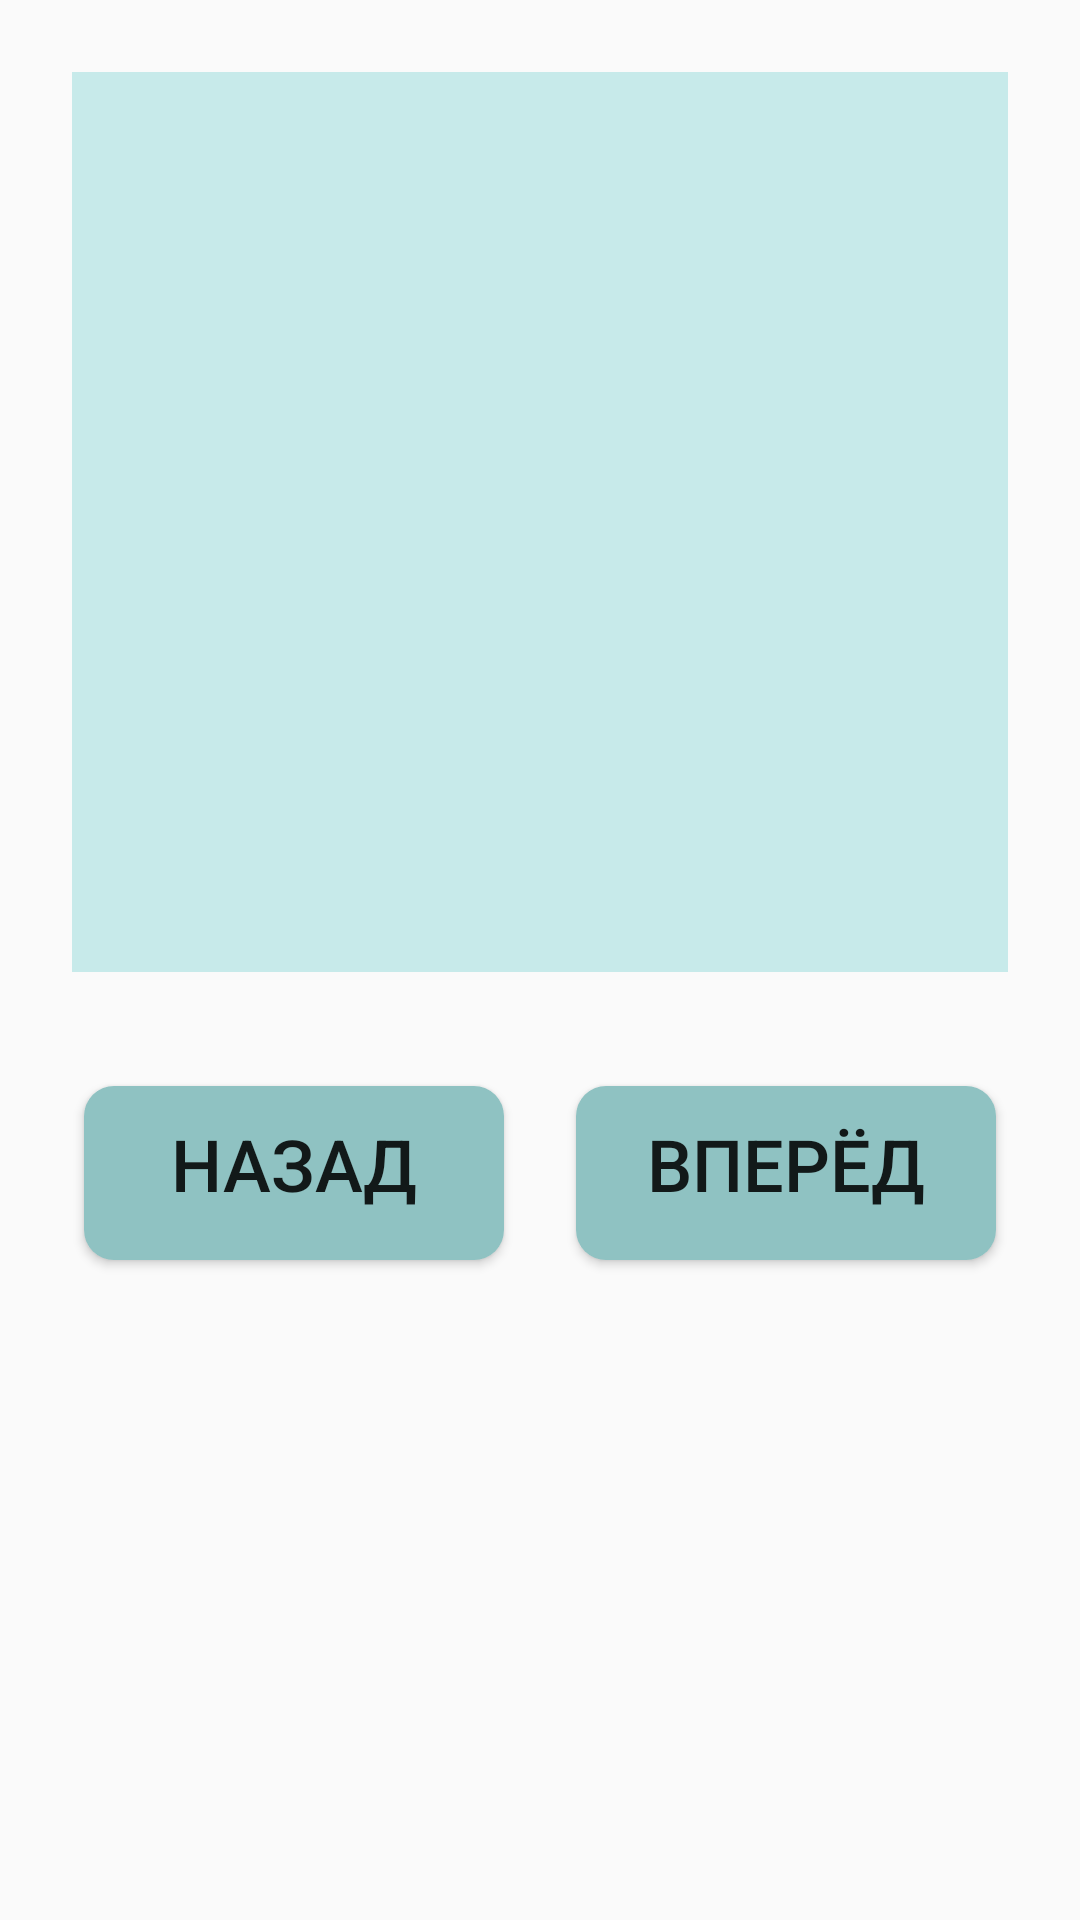

Android layout source for this screen:
<!-- AndroidManifest.xml: application theme Theme.AppCompat.Light.NoActionBar -->
<!-- res/layout/activity_endless_transition.xml -->
<?xml version="1.0" encoding="utf-8"?>
<android.support.constraint.ConstraintLayout xmlns:android="http://schemas.android.com/apk/res/android"
    xmlns:app="http://schemas.android.com/apk/res-auto"
    xmlns:tools="http://schemas.android.com/tools"
    android:layout_width="match_parent"
    android:layout_height="match_parent"
    tools:context=".EndlessTransitionActivity">

    <ImageView
        android:id="@+id/imageView"
        android:layout_width="match_parent"
        android:layout_height="300dp"
        android:layout_marginStart="24dp"
        android:layout_marginTop="24dp"
        android:layout_marginEnd="24dp"
        android:background="#C7EAEA"
        app:layout_constraintEnd_toEndOf="parent"
        app:layout_constraintStart_toStartOf="parent"
        app:layout_constraintTop_toTopOf="parent" />

    <Button
        android:id="@+id/backBtn"
        android:layout_width="0dp"
        android:layout_height="70dp"
        android:layout_marginStart="24dp"
        android:layout_marginTop="32dp"
        android:layout_marginEnd="8dp"
        android:background="@drawable/rounded_corner_button"
        android:text="@string/back"
        android:textSize="24sp"
        app:layout_constraintEnd_toStartOf="@+id/forwardBtn"
        app:layout_constraintHorizontal_bias="0.0"
        app:layout_constraintStart_toStartOf="parent"
        app:layout_constraintTop_toBottomOf="@+id/imageView" />

    <Button
        android:id="@+id/forwardBtn"
        android:layout_width="0dp"
        android:layout_height="70dp"
        android:layout_marginStart="8dp"
        android:layout_marginTop="32dp"
        android:layout_marginEnd="24dp"
        android:background="@drawable/rounded_corner_button"
        android:text="@string/forward"
        android:textSize="24sp"
        app:layout_constraintEnd_toEndOf="parent"
        app:layout_constraintHorizontal_bias="1.0"
        app:layout_constraintStart_toEndOf="@+id/backBtn"
        app:layout_constraintTop_toBottomOf="@+id/imageView" />

    <TextView
        android:id="@+id/randomImage"
        android:layout_width="wrap_content"
        android:layout_height="wrap_content"
        android:layout_marginStart="24dp"
        android:layout_marginTop="200dp"
        android:text="@string/randomImage"
        android:textSize="24sp"
        app:layout_constraintStart_toStartOf="parent"
        app:layout_constraintTop_toBottomOf="@+id/imageView" />

</android.support.constraint.ConstraintLayout>
<!-- resources referenced by this layout -->
<resources>
  <!-- drawable rounded_corner_button (drawable) -->
  <?xml version="1.0" encoding="utf-8"?>
  <inset xmlns:android="http://schemas.android.com/apk/res/android"
      android:insetBottom="6dp"
      android:insetLeft="4dp"
      android:insetRight="4dp"
      android:insetTop="6dp">
    <ripple android:color="?attr/colorControlHighlight">
      <item>
        <shape android:shape="rectangle"
            android:tint="#8FC2C2">
          <corners android:radius="10dp"/>
          <solid android:color="#1a237e"/>
          <padding android:bottom="6dp"/>
        </shape>
      </item>
    </ripple>
  </inset>
  <string name="back">Назад</string>
  <string name="forward">Вперёд</string>
  <string name="randomImage"> </string>
</resources>
